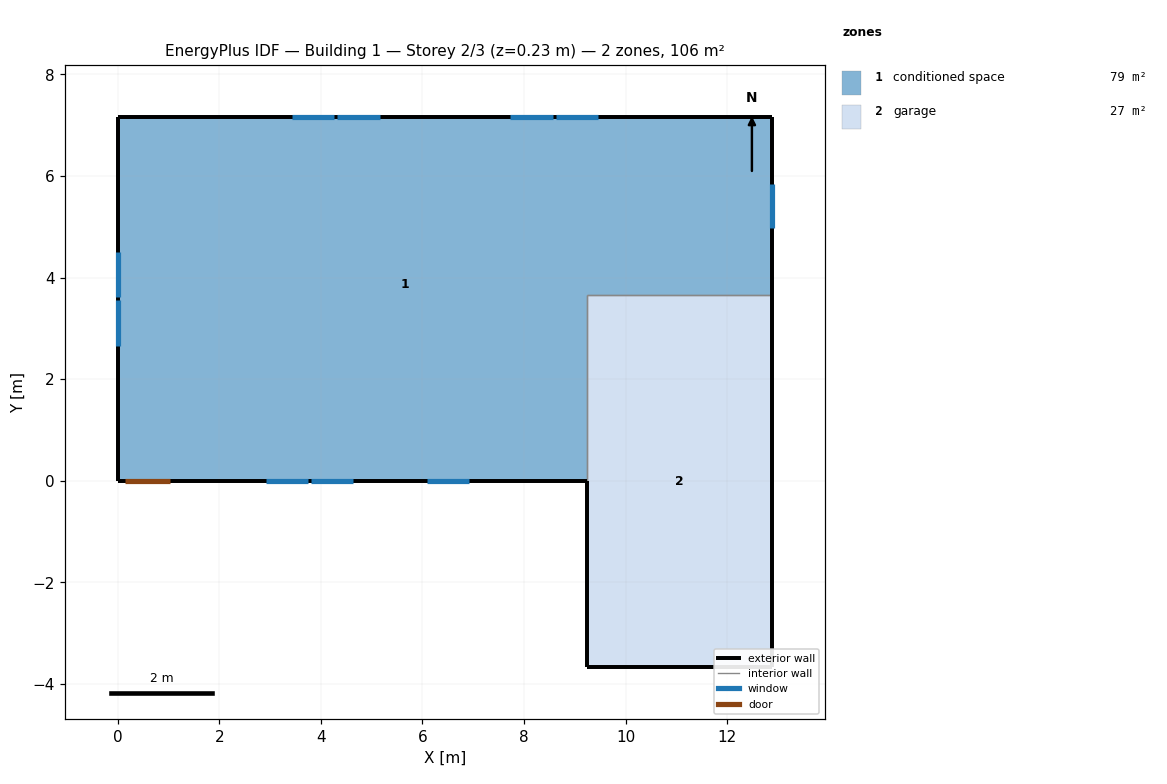
=== STOREY PLAN SPEC (per zone: floor XY polygon, exterior-wall plan segments, windows/doors) ===
zone 1: conditioned space  (78.9 m²)
  floor: (12.89, 7.16) (12.89, 3.66) (9.23, 3.66) (9.23, 0.00) (0.00, 0.00) (0.00, 7.16)
  exterior wall: (12.89, 7.16) – (12.89, 3.66)  [3.5 m]
    window: (12.89, 4.97) – (12.89, 5.85)  [1.0 m²]
  exterior wall: (9.23, 0.00) – (1.05, 0.00)  [8.2 m]
    window: (2.92, 0.00) – (3.74, 0.00)  [0.9 m²]
    window: (3.81, 0.00) – (4.63, 0.00)  [0.9 m²]
    window: (6.09, 0.00) – (6.91, 0.00)  [0.9 m²]
  exterior wall: (1.05, 0.00) – (0.13, 0.00)  [0.9 m]
    door: (0.15, 0.00) – (1.02, 0.00)  [1.9 m²]
  exterior wall: (0.13, 0.00) – (0.00, 0.00)  [0.1 m]
  exterior wall: (0.00, 0.00) – (0.00, 7.16)  [7.2 m]
    window: (0.00, 4.50) – (0.00, 3.61)  [1.0 m²]
    window: (0.00, 3.55) – (0.00, 2.66)  [1.0 m²]
  exterior wall: (0.00, 7.16) – (12.89, 7.16)  [12.9 m]
    window: (9.46, 7.16) – (8.62, 7.16)  [0.9 m²]
    window: (8.56, 7.16) – (7.72, 7.16)  [0.9 m²]
    window: (5.17, 7.16) – (4.33, 7.16)  [0.9 m²]
    window: (4.26, 7.16) – (3.42, 7.16)  [0.9 m²]
  interior walls: 2
zone 2: garage  (26.8 m²)
  floor: (9.23, -3.66) (9.23, 3.66) (12.89, 3.66) (12.89, -3.66)
  exterior wall: (9.23, 0.00) – (9.23, -3.66)  [3.7 m]
  exterior wall: (12.89, 3.66) – (12.89, -3.66)  [7.3 m]
  exterior wall: (12.89, -3.66) – (9.23, -3.66)  [3.7 m]
  interior walls: 2

=== DERIVED (storey summary) ===
Building: Building 1
Storey: 2 of 3  (floor level z = 0.23 m)
Storey gross floor area: 105.6 m²
Zones on this storey: 2
  - conditioned space: floor 78.9 m²; exterior wall 32.8 m (79.9 m²); 10 window(s) 9.6 m²; WWR 12.0%; 1 door(s)
  - garage: floor 26.8 m²; exterior wall 14.6 m (35.7 m²); WWR 0.0%
Zone adjacency (shared interzone walls):
  - conditioned space ↔ garage